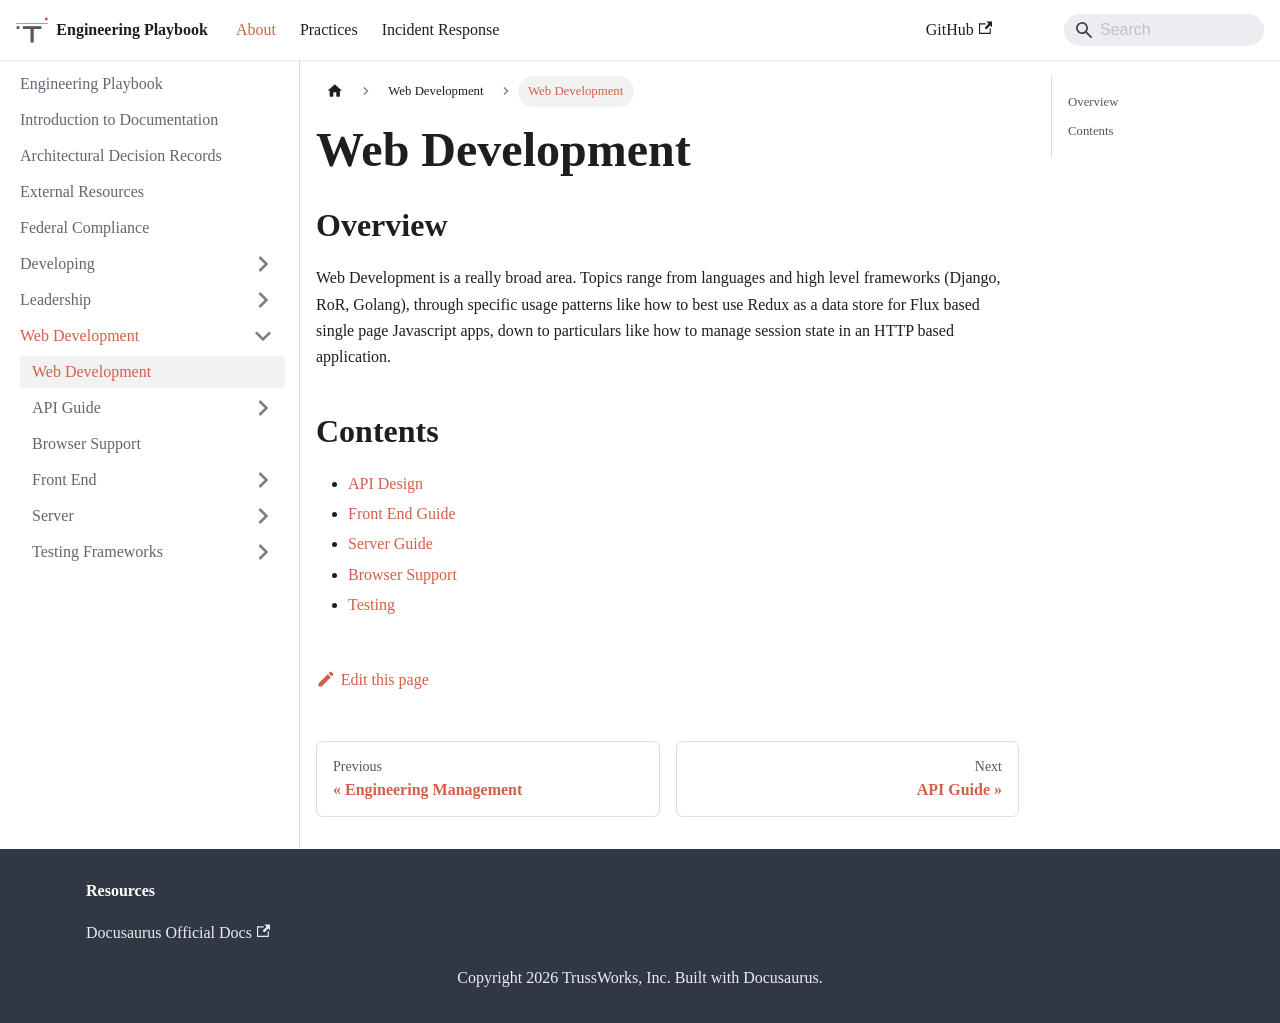

repository: trussworks/Engineering-Playbook · page: docs/web.html · generator: docusaurus

# Web Development

## Overview

Web Development is a really broad area. Topics range from languages and high level frameworks (Django, RoR, Golang), through specific usage patterns like how to best use Redux as a data store for Flux based single page Javascript apps, down to particulars like how to manage session state in an HTTP based application.

## Contents

- [API Design](web/api/)
- [Front End Guide](web/frontend/)
- [Server Guide](web/server/)
- [Browser Support](web/browsersupport/)
- [Testing](web/testing/)
